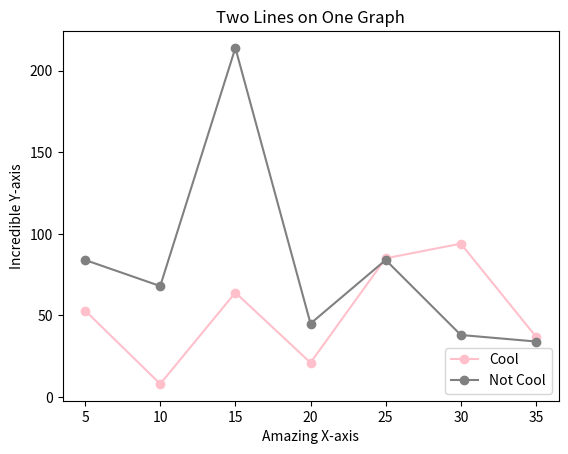

Recreate this plot in Python.
from matplotlib import pyplot as plt

x = [5,10,15,20,25,30,35]
y1 = [53,8,64,21,85,94,37]
y2 = [84,68,214,45,84,38,34]

plt.plot(x, y1, color='pink', marker='o')
plt.plot(x, y2, color ='gray', marker='o')
plt.xlabel('Amazing X-axis')
plt.ylabel('Incredible Y-axis')
plt.title('Two Lines on One Graph')
plt.legend(['Cool', 'Not Cool'], loc=4)

plt.show()